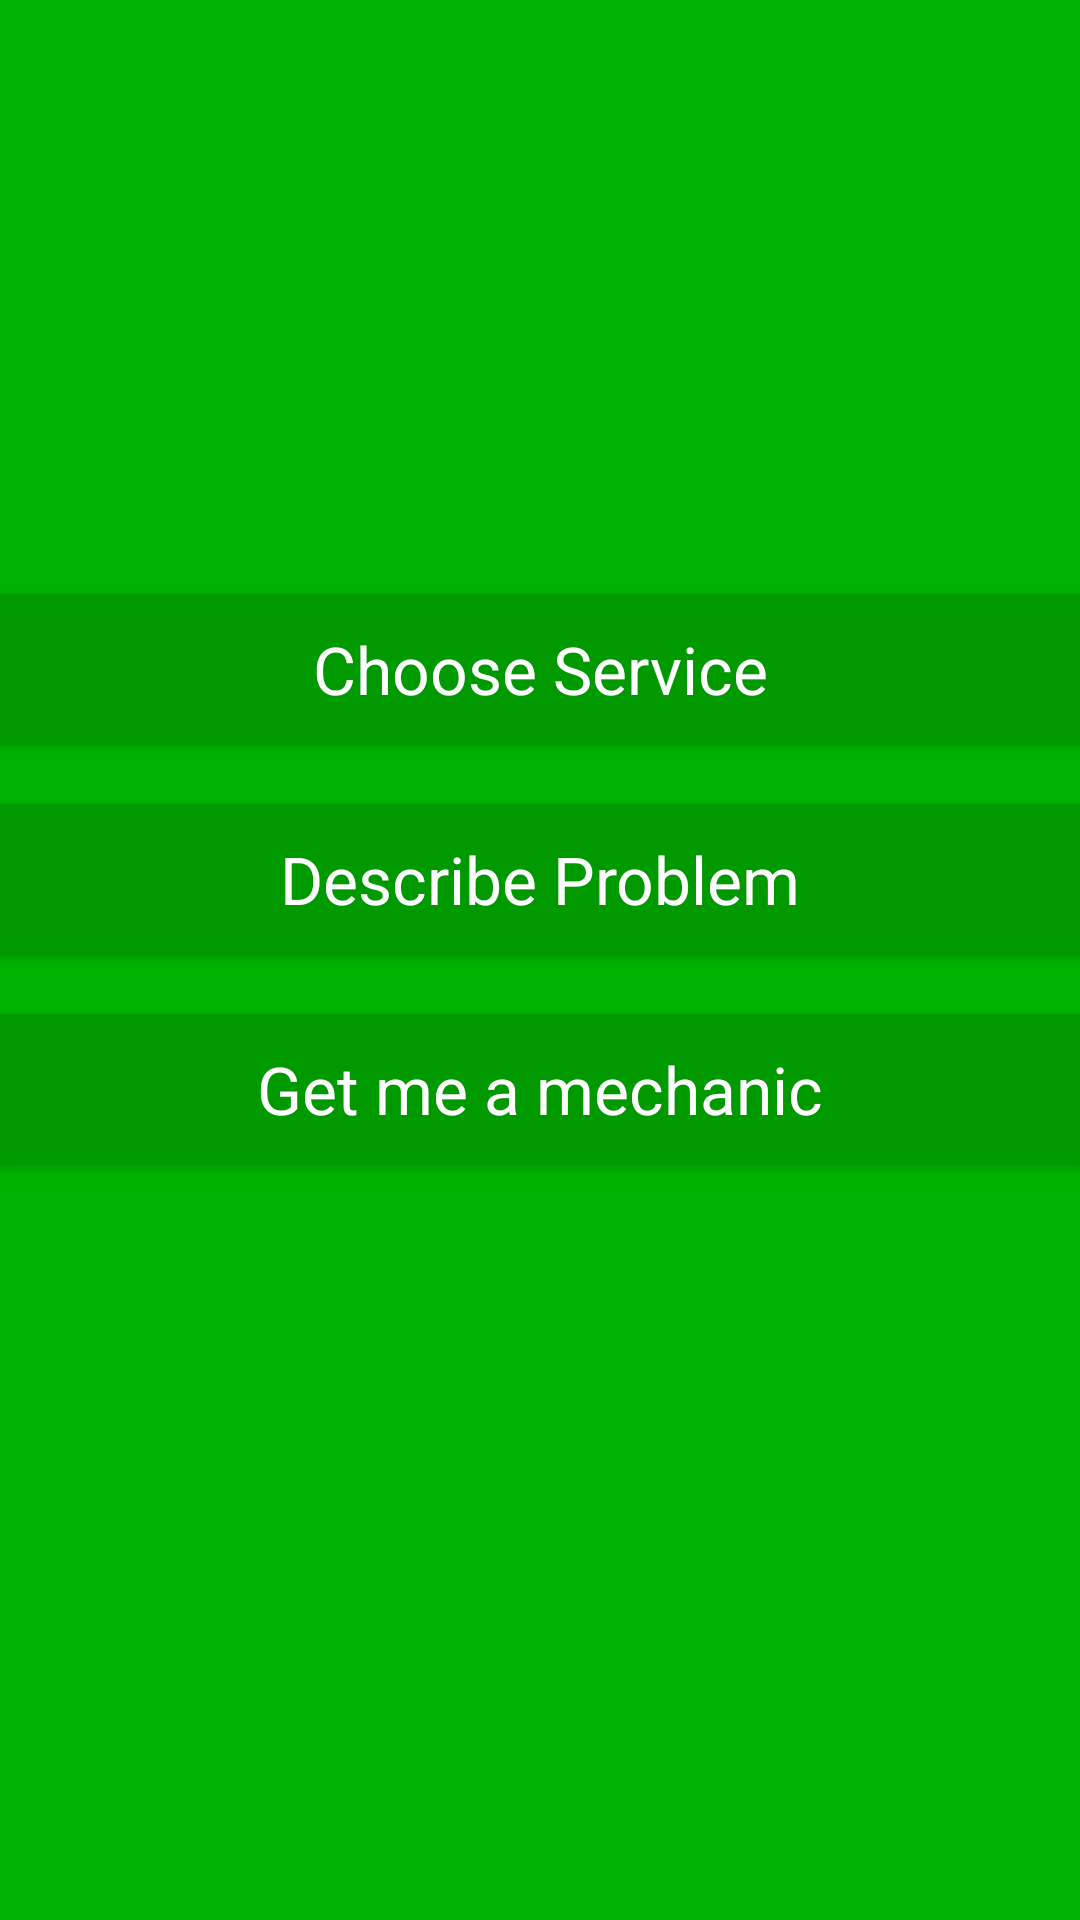

Produce the Android XML layout that renders to this screen, including the resource entries it uses.
<!-- AndroidManifest.xml: fallback theme Theme.MaterialComponents.DayNight.NoActionBar -->
<!-- res/layout/homescreen.xml -->
<android.support.v4.widget.DrawerLayout xmlns:android="http://schemas.android.com/apk/res/android"
    android:id="@+id/drawerlayout1"
    android:background="@color/splashscreenbackgoundcolor"
    android:layout_width="match_parent"
    android:theme="@style/login"
    android:layout_height="match_parent" >


    <LinearLayout
        android:layout_width="match_parent"
        android:layout_height="50dp"


        >
        <include
            android:id="@+id/tool_bar"
            android:layout_width="fill_parent"
            android:layout_height="@dimen/abc_action_bar_default_height_material"
            layout="@layout/tool_bar"

            android:fitsSystemWindows="true" />
    </LinearLayout>
    <RelativeLayout
        android:paddingTop="48dp"
        android:layout_width="match_parent"
        android:layout_height="100dp"
        android:orientation="vertical">
        <Button
            android:text="Choose Service"
            android:id="@+id/chooseservice"
            android:layout_width="match_parent"
            android:layout_height="50dp"
            android:background="@color/cards"
            android:layout_marginTop="150dp"
            android:layout_marginBottom="20dp"
            android:textAppearance="?android:attr/textAppearanceLarge"
            android:textColor="@color/whitecolor"/>
        <Button
            android:text="Describe Problem"
            android:id="@+id/describeproblem"
            android:layout_marginBottom="20dp"
            android:layout_width="match_parent"
            android:layout_height="50dp"
            android:layout_below="@+id/chooseservice"
            android:background="@color/cards"
            android:textAppearance="?android:attr/textAppearanceLarge"
            android:textColor="@color/whitecolor"/>
        <Button
            android:text="Get me a mechanic"
            android:id="@+id/getmechanic"
            android:layout_width="match_parent"
            android:layout_marginBottom="20dp"
            android:layout_height="50dp"
            android:layout_below="@+id/describeproblem"
            android:background="@color/cards"

            android:textAppearance="?android:attr/textAppearanceLarge"
            android:textColor="@color/whitecolor"/>
    </RelativeLayout>

    <LinearLayout xmlns:android="http://schemas.android.com/apk/res/android"
        android:layout_width="200dp"
        android:layout_height="match_parent"
        android:orientation="vertical"
        android:weightSum="10"
        android:id="@+id/slider"
        android:layout_gravity="start"

        >
        <RelativeLayout xmlns:android="http://schemas.android.com/apk/res/android"
            android:layout_width="match_parent"
            android:layout_weight="1.5"
            android:layout_height="0dp"
            android:layout_gravity="top"

            android:id="@+id/profile"


            >



            <LinearLayout
                android:layout_width="match_parent"
                android:layout_height="match_parent"
                android:orientation="horizontal"
                android:background="@color/cards"
                android:weightSum="10"

                >


                <TextView
                    android:layout_weight="8.5"
                    android:id="@+id/name"
                    android:layout_width="wrap_content"
                    android:layout_height="wrap_content"
                    android:layout_marginLeft="16dp"
                    android:textColor="#ffffff"
                    android:layout_gravity="center_vertical"

                    android:text="Rajat Surana"
                    android:textSize="20sp"
                    />
                <ImageView

                    android:id="@+id/circleView"

                    android:layout_marginLeft="5dp"
                    android:src="@drawable/icon_gps_disable"
                    android:layout_width="75dp"
                    android:layout_height="75dp"
                    android:layout_gravity="center_vertical"
                    android:layout_weight="1.5"/>
            </LinearLayout>

        </RelativeLayout>
        <ListView
            android:layout_width="match_parent"
            android:id="@+id/drawerList"
            android:background="#ffffff"
            android:divider="@null"
            android:layout_weight="8.5"
            android:layout_height="0dp"
            android:clickable="true"
            >

        </ListView>
    </LinearLayout>
</android.support.v4.widget.DrawerLayout>
<!-- res/layout/tool_bar.xml (included above) -->
<?xml version="1.0" encoding="utf-8"?>
<android.support.v7.widget.Toolbar
    xmlns:android="http://schemas.android.com/apk/res/android"
    xmlns:tools="http://schemas.android.com/tools"
    xmlns:app="http://schemas.android.com/apk/res-auto"
    android:layout_height="wrap_content"
    android:layout_width="match_parent"
    android:theme="@style/splashscreen"
    android:id="@+id/tool_bar"

    >

    <TextView
        android:id="@+id/toolbar_title_0"


        android:textColor="#FFFFFF"
        android:textSize="@dimen/abc_text_size_medium_material"

        android:layout_width="wrap_content"
        android:layout_height="wrap_content"

        android:scrollHorizontally="true"
        android:focusable="true"
        android:focusableInTouchMode="true"
        android:singleLine="true"

        />


</android.support.v7.widget.Toolbar>
<!-- resources referenced by this layout -->
<resources>
  <color name="cards">#009900</color>
  <color name="splashscreenbackgoundcolor">#00b200</color>
  <color name="whitecolor">#ffffff </color>
  <!-- drawable icon_gps_disable: png bitmap (drawable, 3142 bytes) -->
  <style name="login" parent="Theme.AppCompat.Light">
          <item name="windowActionBar">false</item>
          <item name="android:textColorSecondary">@color/splashstatus</item>
          <item name="colorPrimary">@color/whitecolor</item>
          <item name="colorPrimaryDark">@color/splashstatus</item>
          <item name="android:textColorPrimary">@color/whitecolor</item>
          <item name="colorAccent">@color/loginasscent</item>
          <item name="colorControlActivated">@color/splashstatus</item>
          <item name="colorControlNormal">@color/loginasscent</item>
          <item name="colorControlHighlight">@color/splashscreenbackgoundcolor</item>
          <item name="windowNoTitle">true</item>
      </style>
  <style name="splashscreen" parent="Theme.AppCompat.Light">
          <item name="windowActionBar">false</item>
          <item name="colorPrimaryDark">@color/splashstatus</item>
          <item name="windowNoTitle">true</item>
      </style>
  <color name="splashstatus">#007f00</color>
  <color name="loginasscent">#007f01</color>
</resources>
